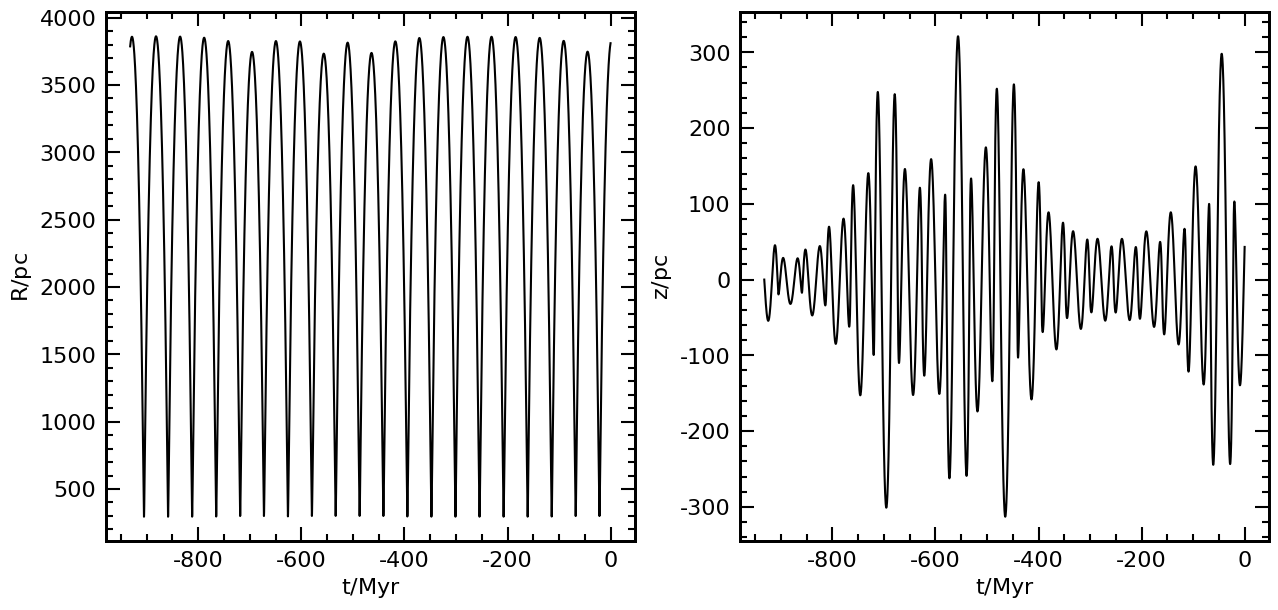
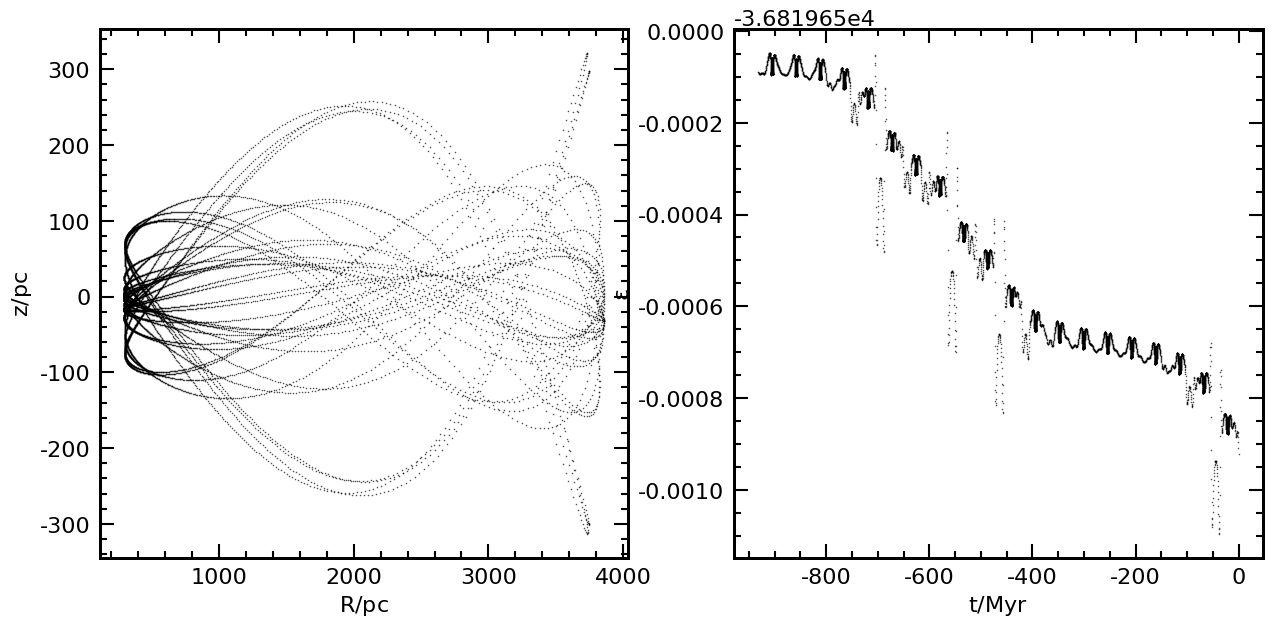
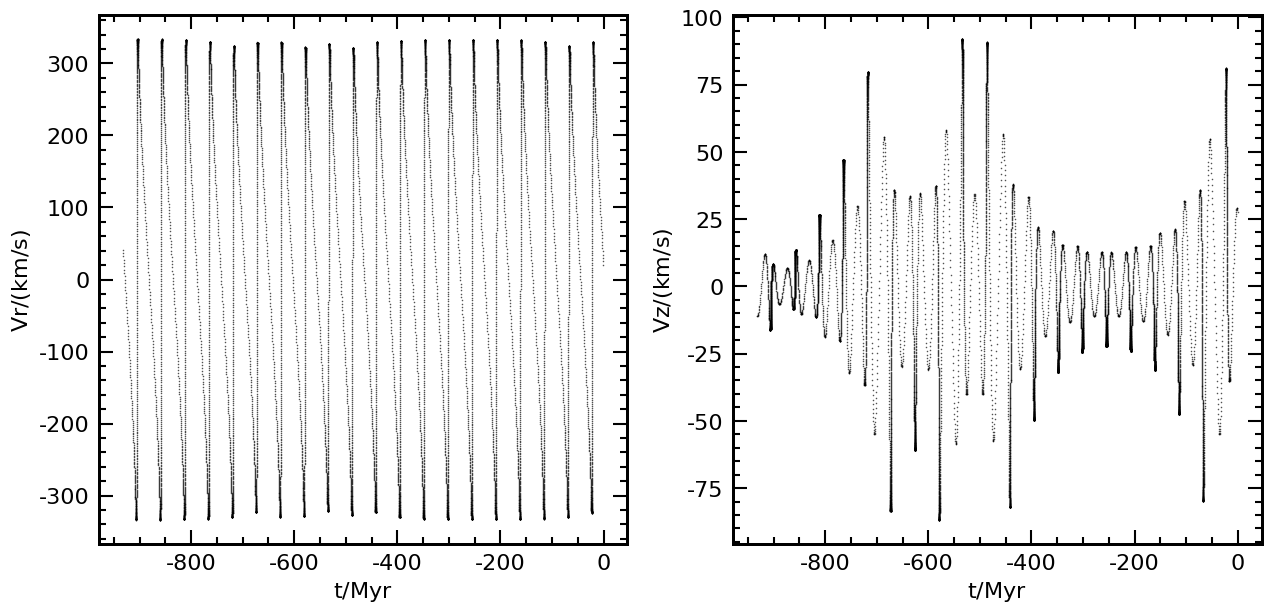
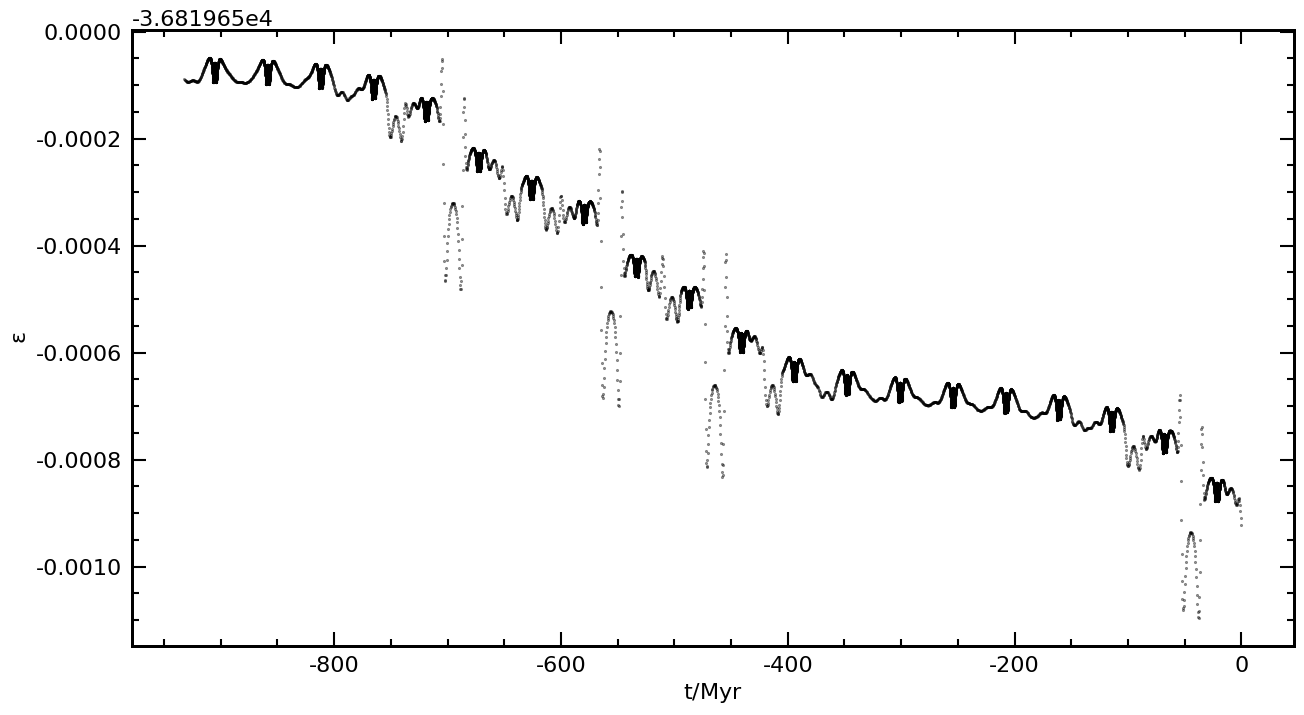
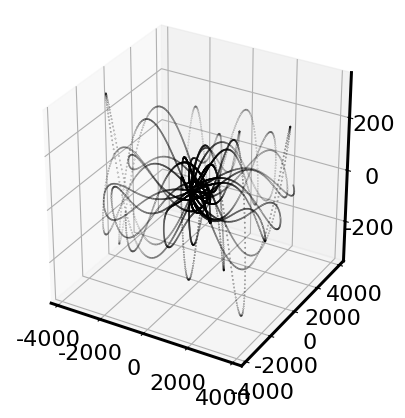
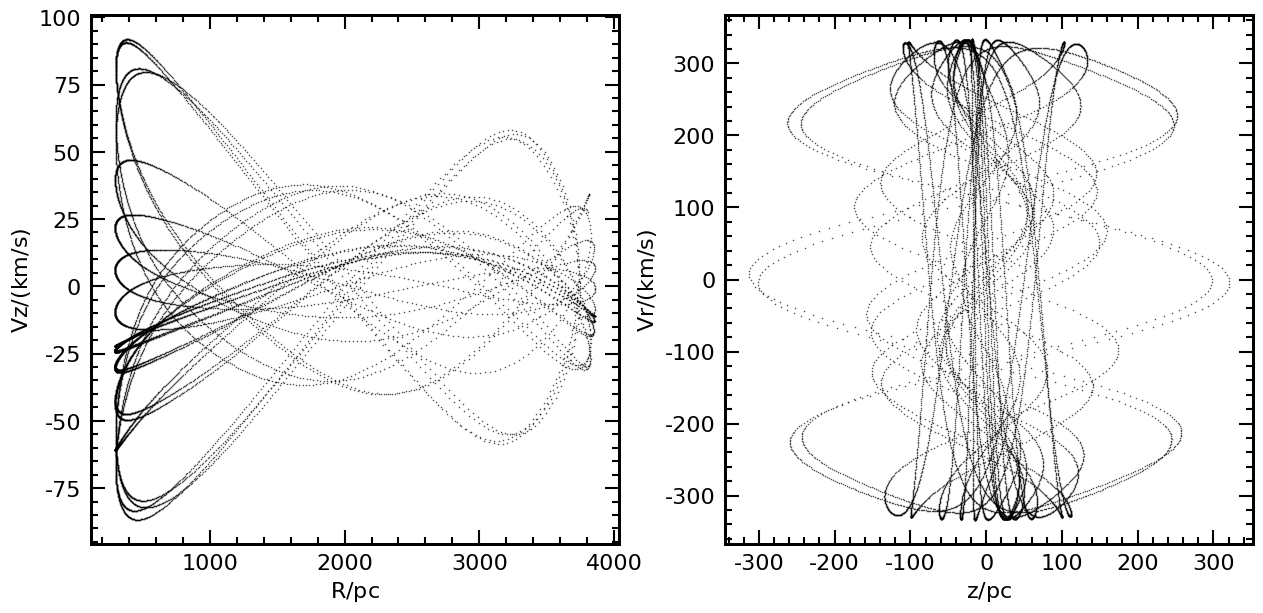

The matplotlib source for these figures, in order:
# -*- coding: utf-8 -*-
"""
Created on Wed Feb  3 11:18:30 2021

[redacted]
"""

"""
This file uses the Runge-Kutta method to integrate orbits with initial values
in the Milky Way. Specifically: orbital velocity, position, mass (cylindrical coord.)

INPUTS of RK4: R (distance, in galactic plane, from galactic center),
z (distance out of the galactic plane), phi (angle around the galactic plane),
VR (initial velocity in R direction), Vz (initial velocity in z direction),
V_phi0 (initial velocity in phi direction).

OUTPUTS of RK4: P (tuple of evoluton of R, z, and phi),
V (tuple of evolution of VR and Vz), E (evolution of specific energy of system),
T (evolution of time).
"""

"""Preamble"""
import numpy as np
import math
import matplotlib.pyplot as plt
#Plot formating
plt.rcParams['axes.linewidth'] = 2.15
plt.rcParams["font.family"] = 'Courier New'
plt.rcParams.update({'font.size': 16})

"""Constants for the GalPot"""
#conversion for (km/pc) --> 3.086e13
#pc solarmasses**-1 (km/s)**2
G = 4.301e-3
#solarmasses
M_s = 1.12e10
#pc
a_s = 0.0
b_s = 0.277e3
#solarmasses
M_d = 8.07e10
#pc
a_d = 3.7e3
b_d = 0.20e3
#solarmasses
M_c = 5.0e10
#pc
r_c = 6.0e3

""""GalPot and related equations"""
#Galactic Potential Components (Repetto 2018)
def GalPot_s(R, z):
    return -1*(G*M_s)/((R**2+(a_s+(z**2+b_s**2)**0.5)**2)**(0.5))
def GalPot_d(R, z):
    return -1*(G*M_d)/((R**2+(a_d+(z**2+b_d**2)**0.5)**2)**(0.5))
def GalPot_h(R, z):
    return ((G*M_c/r_c)*
            (0.5*math.log(1 + ((R**2 + z**2)/r_c**2), math.e)
             + (r_c/(R**2 + z**2)**0.5)*math.atan((R**2 + z**2)**0.5/r_c)))
#Full Potential
def GalPot(R, z):
    return GalPot_s(R, z) + GalPot_d(R, z) + GalPot_h(R, z)
#Partial Derivaties of the Galactic Potential
def GalPot_s_dR(R, z):
    return GalPot_s(R, z)*(-1)*R*(R**2+(a_s+(z**2+b_s**2)**0.5)**2)**(-1)
def GalPot_d_dR(R, z):
    return GalPot_d(R, z)*(-1)*R*(R**2+(a_d+(z**2+b_d**2)**0.5)**2)**(-1)
def GalPot_h_dR(R, z):
    return (G*M_c*R*(1/(r_c*(R**2 + z**2))
                     - (math.atan((R**2+z**2)**0.5/r_c)/(R**2+z**2)**1.5)))
def GalPot_s_dz(R, z):
    return (GalPot_s(R, z)*(-1)*z*(a_s+(z**2+b_s**2)**(0.5))*
            ((z**2+b_s**2)**(0.5)*(R**2+(a_s+(z**2+b_s**2)**(0.5))**2))**(-1))
def GalPot_d_dz(R, z):
    return (GalPot_d(R, z)*(-1)*z*(a_d+(z**2+b_d**2)**(0.5))*
            ((z**2+b_d**2)**(0.5)*(R**2+(a_d+(z**2+b_d**2)**(0.5))**2))**(-1))
def GalPot_h_dz(R, z):
    return (G*M_c*z*(1/(r_c*(R**2 + z**2))
                     - (math.atan((R**2+z**2)**0.5/r_c)/(R**2+z**2)**1.5)))
#Full Partial Derivatives
def GalPot_dR(R, z):
    return GalPot_s_dR(R, z) + GalPot_d_dR(R, z) + GalPot_h_dR(R, z)
def GalPot_dz(R, z):
    return GalPot_s_dz(R, z) + GalPot_d_dz(R, z) + GalPot_h_dz(R, z)
#Defining our Velocity Derivatives and V_phi
def VR_dot(R, z, J_z):
    return ((J_z**2/R**3) - GalPot_dR(R, z))
def Vz_dot(R, z):
    return -1*GalPot_dz(R, z)
def V_phi(R, J_z):
    return J_z/R
#Circular Velocity
def Vc(R, z):
    return (R*GalPot_dR(R, z))**(0.5)
#Specific Energy Calculator
def Epsilon(Vr, Vz, R, z, J_z):
    return 0.5*(Vr**2 + Vz**2 + V_phi(R, J_z)**2) + GalPot(R, z)

"""RK4 Integrator"""
def Integrator(R, z, phi, VR, Vz, Vphi_0, T_birth):    
    T = [T_birth]
    #P is in R, z, phi
    P = ([], [], [])
    #V is in VR and Vz
    V = ([], [])
    #Specific energy
    E = []
    #Calculating initial J_z since it is constant
    J_z = Vphi_0*R
    #Numerator: abs(V_phi(R, J_z)
    #for i in range(0, 3000):
    while (T[-1] < 0):
        #Time-step condition
        if (abs(V_phi(R, J_z)/R)**0.85 > 8e-3):
            delta_t = 8e-3/abs(V_phi(R, J_z)/R)**0.85
        else:
            delta_t = 1
        #Alternative time-step condition
# =============================================================================
#         if ((1/R**(1/3))*delta_t > 1e-6):
#             delta_t = 1e-3/(1/R**(1/3))
# =============================================================================
        T.append(T[len(T)-1] + delta_t)
        P[0].append(R)
        P[1].append(z)
        P[2].append(phi)
        V[0].append(VR)
        V[1].append(Vz)
        E.append(Epsilon(VR, Vz, R, z, J_z))
        #Variable order for RK4 is (R, z, phi, Vr, Vz)
        k1 = (VR, Vz, V_phi(R, J_z)/R, VR_dot(R, z, J_z), Vz_dot(R, z))
        k2 = (VR + delta_t*(k1[3]/2),
              Vz + delta_t*(k1[4]/2),
              V_phi(R + delta_t*(k1[0]/2), J_z)/(R + delta_t*(k1[0]/2)),
              VR_dot(R + delta_t*(k1[0]/2), z + delta_t*(k1[1]/2), J_z),
              Vz_dot(R + delta_t*(k1[0]/2), z + delta_t*(k1[1]/2)))
        k3 = (VR + delta_t*(k2[3]/2),
              Vz + delta_t*(k2[4]/2),
              V_phi(R + delta_t*(k2[0]/2), J_z)/(R + delta_t*(k2[1]/2)),
              VR_dot(R + delta_t*(k2[0]/2), z + delta_t*(k2[1]/2), J_z),
              Vz_dot(R + delta_t*(k2[0]/2), z + delta_t*(k2[1]/2)))
        k4 = (VR + delta_t*(k3[3]),
              Vz + delta_t*(k3[4]),
              V_phi(R + delta_t*(k3[0]), J_z)/(R + delta_t*(k3[0])),
              VR_dot(R + delta_t*(k3[0]), z + delta_t*(k3[1]), J_z),
              Vz_dot(R + delta_t*(k3[0]), z + delta_t*(k3[1])))
        (R, z, phi, VR, Vz) = (R+(delta_t/6)*(k1[0]+2*k2[0]+2*k3[0]+k4[0]),
                               z+(delta_t/6)*(k1[1]+2*k2[1]+2*k3[1]+k4[1]),
                               phi+(delta_t/6)*(k1[2]+2*k2[2]+2*k3[2]+k4[2]),
                               VR+(delta_t/6)*(k1[3]+2*k2[3]+2*k3[3]+k4[3]),
                               Vz+(delta_t/6)*(k1[4]+2*k2[4]+2*k3[4]+k4[4]),)
    T = T[:-1]
    return (P, V, E, T)
#%%
"""TESTING THE METHOD"""
(P, V, E, T) = Integrator(3787, 0, 0.62825,
                          41.4, -11.1, 40.4, -932)

#Plotting
fig, (ax1, ax2) = plt.subplots(ncols=2)
#Plotting R
ax1.plot(T, P[0], 'k')
ax1.minorticks_on()
ax1.tick_params(direction='in', length=10, width=1.5, grid_alpha=0.55,
                which = 'major', top=True, right=True, pad=7)
ax1.tick_params(direction='in', length=5, width=1.5, grid_alpha=0.55,
                which = 'minor', top=True, right=True)
ax1.set_box_aspect(1)
ax1.set(xlabel=u'$\mathregular{t/Myr}$', ylabel=u'$\mathregular{R/pc}$')
plt.gcf().set_size_inches(15, 15)
#Plotting Z
ax2.plot(T, P[1], 'k')
ax2.minorticks_on()
ax2.tick_params(direction='in', length=10, width=1.5, grid_alpha=0.55,
                which = 'major', top=True, right=True, pad=7)
ax2.tick_params(direction='in', length=5, width=1.5, grid_alpha=0.55,
                which = 'minor', top=True, right=True)
ax2.set_box_aspect(1)
ax2.set(xlabel=u'$\mathregular{t/Myr}$', ylabel=u'$\mathregular{z/pc}$')
plt.gcf().set_size_inches(15, 15)
plt.show()
fig, (ax3, ax4) = plt.subplots(ncols=2)
#Plotting z against R
ax3.scatter(P[0], P[1], color='k', lw = 0.5, s = 0.5, alpha = 0.5)
ax3.minorticks_on()
ax3.tick_params(direction='in', length=10, width=1.5, grid_alpha=0.55,
                which = 'major', top=True, right=True, pad=7)
ax3.tick_params(direction='in', length=5, width=1.5, grid_alpha=0.55,
                which = 'minor', top=True, right=True)
ax3.set_box_aspect(1)
ax3.set(xlabel=u'$\mathregular{R/pc}$', ylabel=u'$\mathregular{z/pc}$')
plt.gcf().set_size_inches(15, 15)
#Plotting phi
ax4.scatter(T, E, color='k', lw = 0.5, s = 0.5, alpha = 0.5)
ax4.minorticks_on()
ax4.tick_params(direction='in', length=10, width=1.5, grid_alpha=0.55,
                which = 'major', top=True, right=True, pad=7)
ax4.tick_params(direction='in', length=5, width=1.5, grid_alpha=0.55,
                which = 'minor', top=True, right=True)
ax4.set_box_aspect(1)
ax4.set(xlabel=u'$\mathregular{t/Myr}$', ylabel=u'$\mathregular{\epsilon}$')
plt.gcf().set_size_inches(15, 15)
plt.show()
fig, (ax5, ax6) = plt.subplots(ncols=2)
#Plotting Vr
ax5.scatter(T, V[0], color='k', lw = 0.5, s = 0.5, alpha = 0.5)
ax5.minorticks_on()
ax5.tick_params(direction='in', length=10, width=1.5, grid_alpha=0.55,
                which = 'major', top=True, right=True, pad=7)
ax5.tick_params(direction='in', length=5, width=1.5, grid_alpha=0.55,
                which = 'minor', top=True, right=True)
ax5.set_box_aspect(1)
ax5.set(xlabel=u'$\mathregular{t/Myr}$', ylabel=u'$\mathregular{Vr/(km/s)}$')
plt.gcf().set_size_inches(15, 15)
#Plotting Vz
ax6.scatter(T, V[1], color='k', lw = 0.5, s = 0.5, alpha = 0.5)
ax6.minorticks_on()
ax6.tick_params(direction='in', length=10, width=1.5, grid_alpha=0.55,
                which = 'major', top=True, right=True, pad=7)
ax6.tick_params(direction='in', length=5, width=1.5, grid_alpha=0.55,
                which = 'minor', top=True, right=True)
ax6.set_box_aspect(1)
ax6.set(xlabel=u'$\mathregular{t/Myr}$', ylabel=u'$\mathregular{Vz/(km/s)}$')
plt.gcf().set_size_inches(15, 15)
plt.show()

fig, ax7 = plt.subplots(ncols=1)
#Plotting Energy
ax7.scatter(T, E, color='k', lw = 1.5, s = 0.5, alpha = 0.5)
ax7.minorticks_on()
ax7.tick_params(direction='in', length=10, width=1.5, grid_alpha=0.55,
                which = 'major', top=True, right=True, pad=7)
ax7.tick_params(direction='in', length=5, width=1.5, grid_alpha=0.55,
                which = 'minor', top=True, right=True)
#ax7.set_box_aspect(1)
ax7.set(xlabel=u'$\mathregular{t/Myr}$', ylabel=u'$\mathregular{\epsilon}$')
plt.gcf().set_size_inches(15, 8)
plt.show()
#3D Plotting
X, Y, Z = P[0]*np.cos(P[2]), P[0]*np.sin(P[2]), P[1]

fig = plt.figure()
ax8 = plt.axes(projection='3d')
ax8.scatter(X, Y, Z, c='k', s=0.05)
ax8.set_box_aspect([1,1,1])
plt.show()
fig, (ax9, ax10) = plt.subplots(ncols=2)
#Plotting RvsVr
ax9.scatter(P[0], V[1], color='k', lw = 0.5, s = 0.5, alpha = 0.5)
ax9.minorticks_on()
ax9.tick_params(direction='in', length=10, width=1.5, grid_alpha=0.55,
                which = 'major', top=True, right=True, pad=7)
ax9.tick_params(direction='in', length=5, width=1.5, grid_alpha=0.55,
                which = 'minor', top=True, right=True)
ax9.set_box_aspect(1)
ax9.set(xlabel=u'$\mathregular{R/pc}$', ylabel=u'$\mathregular{Vz/(km/s)}$')
plt.gcf().set_size_inches(15, 15)
#Plotting zvsVz
ax10.scatter(P[1], V[0], color='k', lw = 0.5, s = 0.5, alpha = 0.5)
ax10.minorticks_on()
ax10.tick_params(direction='in', length=10, width=1.5, grid_alpha=0.55,
                which = 'major', top=True, right=True, pad=7)
ax10.tick_params(direction='in', length=5, width=1.5, grid_alpha=0.55,
                which = 'minor', top=True, right=True)
ax10.set_box_aspect(1)
ax10.set(xlabel=u'$\mathregular{z/pc}$', ylabel=u'$\mathregular{Vr/(km/s)}$')
plt.gcf().set_size_inches(15, 15)
plt.show()
